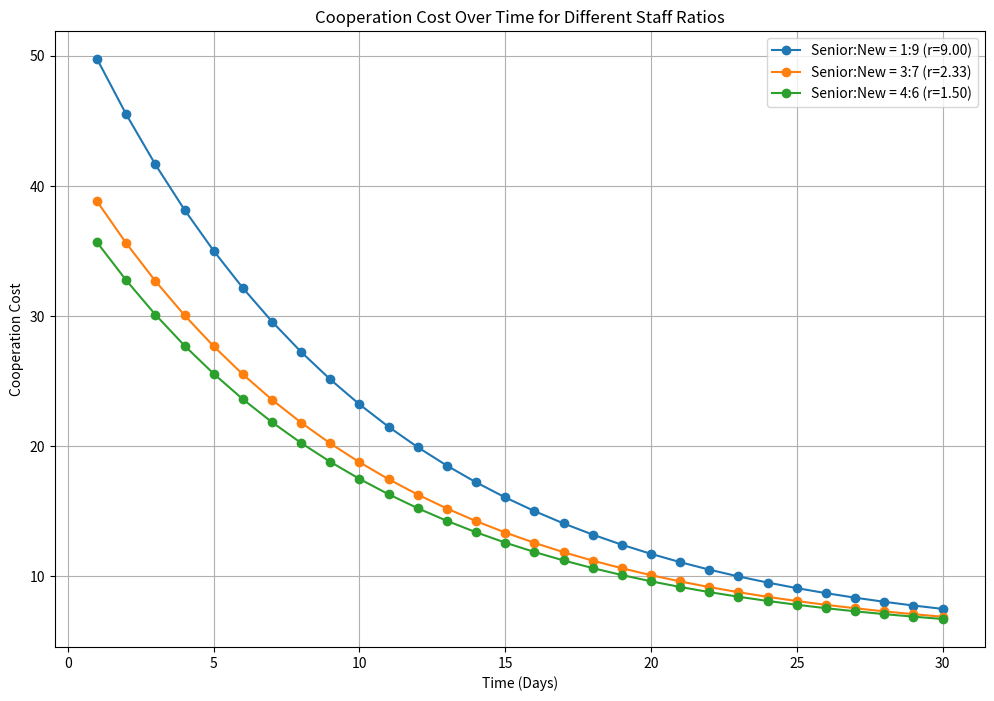

The matplotlib source for this figure:
import matplotlib.pyplot as plt
import numpy as np

# Parameters for the model
C0 = 20  # Initial cooperation cost
k = 0.1  # Decay constant
C_min = 5  # Minimum cooperation cost after team becomes familiar
a = 10  # Constant for new staff cost
b = 2  # Scale factor for number of new staff
c = 5  # Base cost due to new staff

days = np.arange(1, 31)  # Time in days from 1 to 30

total_staff = 10  # Total number of staff

# Scenarios with specified senior staff counts
senior_counts = [1, 3, 4]  # Different numbers of senior staff
scenarios = {
    f"{m}:{int((total_staff - m))}": {"m": m, "n": (total_staff - m) / m}
    for m in senior_counts
}


# Plotting setup
plt.figure(figsize=(12, 8))

# Loop over each scenario
for label, values in scenarios.items():
    m = values["m"]
    n = values["n"]
    # Calculate cooperation cost over time for current number of new staff
    extra_costs_decay = (a * np.log(b * n + 1) + c) * np.exp(-k * days)
    cooperation_costs = (C0 - C_min) * np.exp(-k * days) + extra_costs_decay + C_min

    plt.plot(
        days,
        cooperation_costs,
        marker="o",
        linestyle="-",
        label=f"Senior:New = {label} (r={n:.2f})",
    )

# Finalizing the plot
plt.title("Cooperation Cost Over Time for Different Staff Ratios")
plt.xlabel("Time (Days)")
plt.ylabel("Cooperation Cost")
plt.grid(True)
plt.legend()
plt.show()
